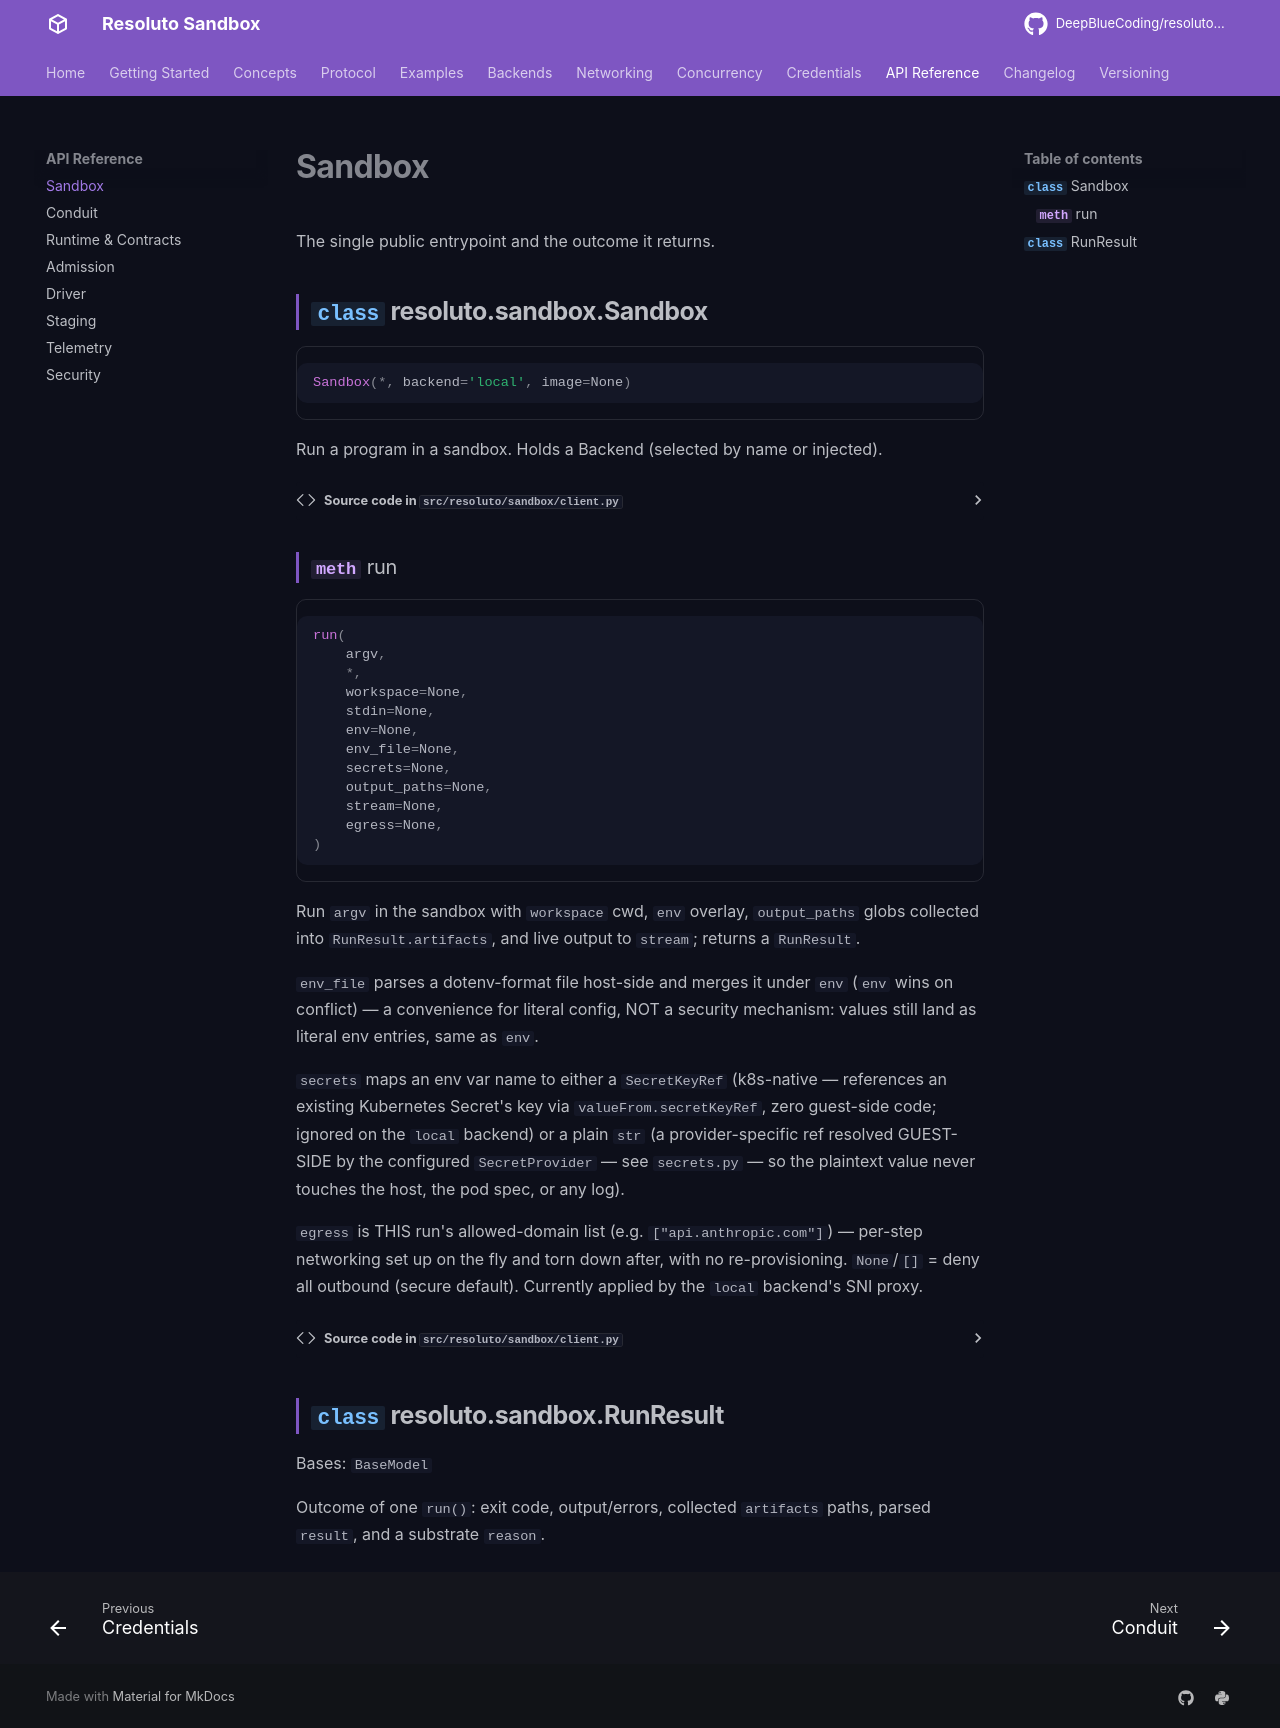

repository: DeepBlueCoding/resoluto-sandbox · page: 0.2.0-rc1/api/sandbox/index.html · generator: mkdocs

# Sandbox

The single public entrypoint and the outcome it returns.

::: resoluto.sandbox.Sandbox

::: resoluto.sandbox.RunResult
